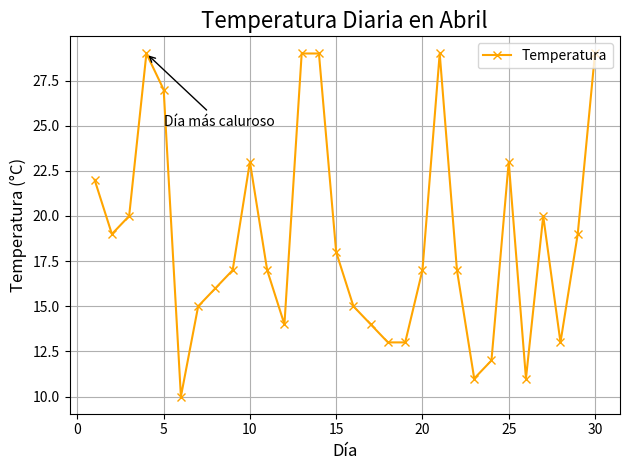

Write the Python code that produced this figure.
import matplotlib.pyplot as plt
import numpy as np

dias = np.arange(1, 31)
temperatura = np.random.randint(10, 30, size=30)

plt.plot(dias, temperatura, color='orange', marker='x', linestyle='-')
plt.title("Temperatura Diaria en Abril", fontsize=16)
plt.xlabel("Día", fontsize=12)
plt.ylabel("Temperatura (°C)", fontsize=12)
plt.grid(True)
plt.legend(['Temperatura'], loc='upper right')

dia_max = dias[np.argmax(temperatura)]
temp_max = np.max(temperatura)

plt.annotate('Día más caluroso', xy=(dia_max, temp_max), xytext=(dia_max + 1, temp_max - 4),
             arrowprops=dict(facecolor='black', arrowstyle='->'))

plt.tight_layout()
plt.show()
